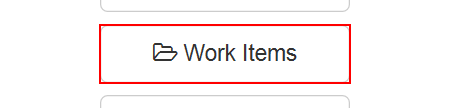
Task: Calculate Client Security Hash
Workflow: System1_NavigateTo_WorkItems

Step 1: click on the button 'Work Items' in window 'ACME System 1 - Dashboard'
